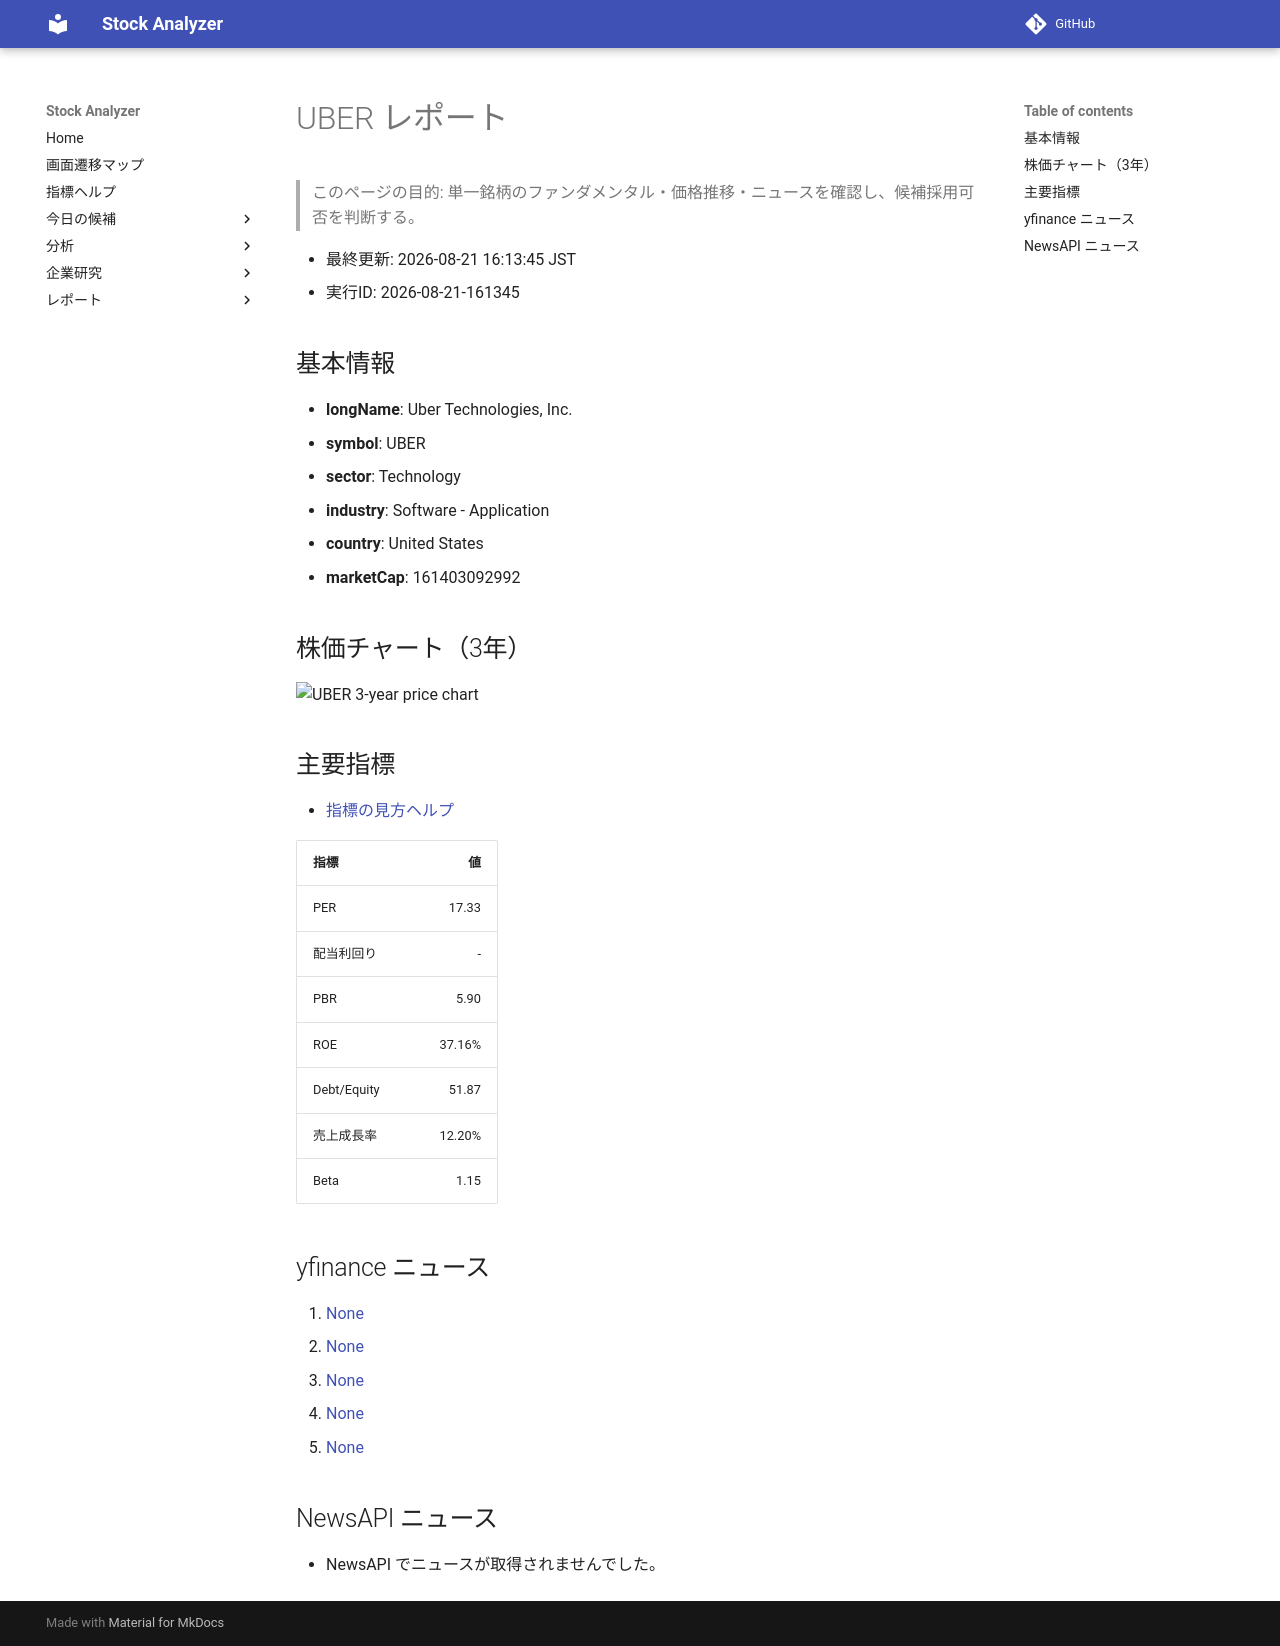

repository: Yumi-note/Making-APP · page: reports/2026-08-21/161345/UBER/index.html · generator: mkdocs

# UBER レポート

> このページの目的: 単一銘柄のファンダメンタル・価格推移・ニュースを確認し、候補採用可否を判断する。

- 最終更新: 2026-08-21 16:13:45 JST
- 実行ID: 2026-08-21-161345

## 基本情報

- **longName**: Uber Technologies, Inc.
- **symbol**: UBER
- **sector**: Technology
- **industry**: Software - Application
- **country**: United States
- **marketCap**: 161403092992

## 株価チャート（3年）

![UBER 3-year price chart](UBER_3y.png)

## 主要指標

- [指標の見方ヘルプ](../../../../indicators.md)

| 指標 | 値 |
|---|---:|
| PER | 17.33 |
| 配当利回り | - |
| PBR | 5.90 |
| ROE | 37.16% |
| Debt/Equity | 51.87 |
| 売上成長率 | 12.20% |
| Beta | 1.15 |

## yfinance ニュース

1. [None](None)
2. [None](None)
3. [None](None)
4. [None](None)
5. [None](None)

## NewsAPI ニュース

- NewsAPI でニュースが取得されませんでした。
